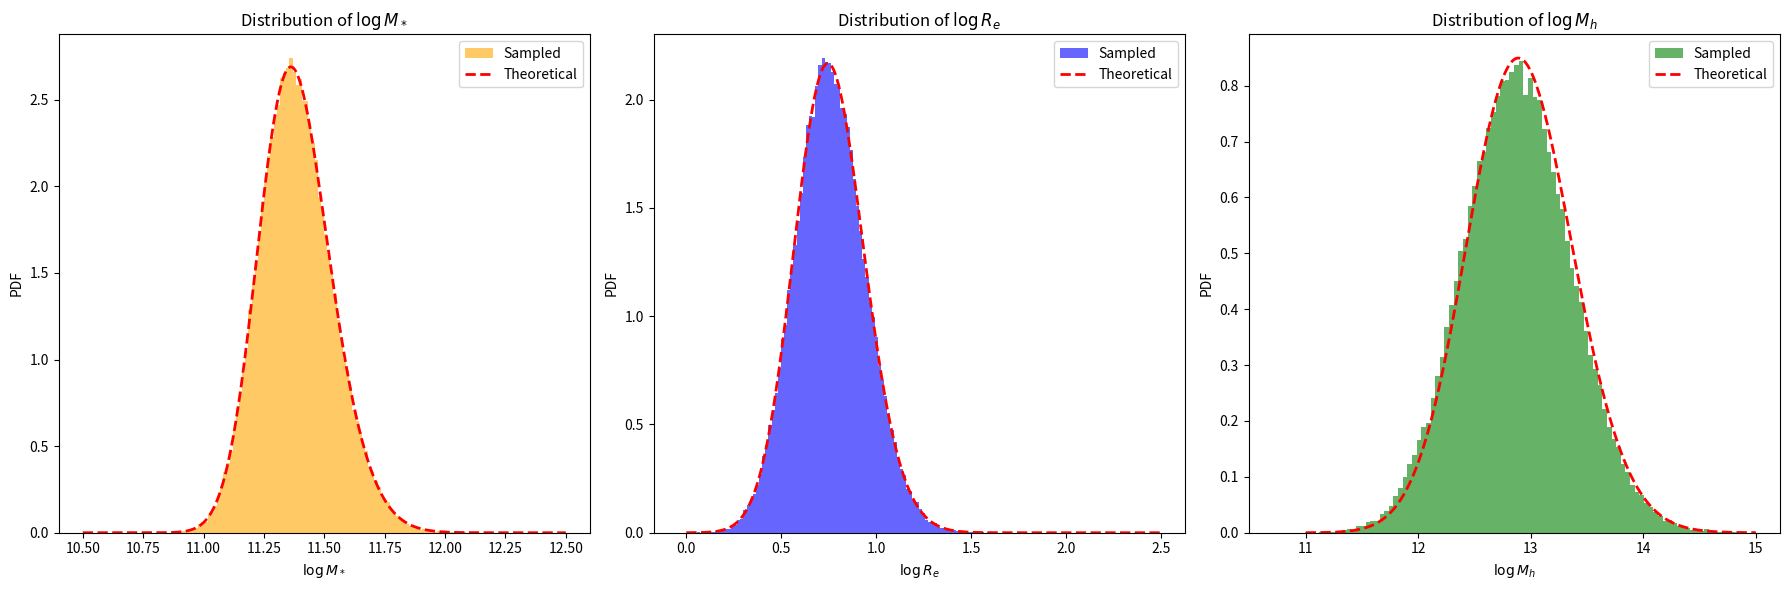

Reproduce this figure in Python.
import numpy as np
from scipy.stats import skewnorm, norm


# ==============================
# 模型参数（来源：Sonnenfeld+2019）
# ==============================
MODEL_PARAMS = {
    'deVauc': {
        'mu_star': 11.252,
        'sigma_star': 0.202,
        'log_s_star': 0.17,
        'mu_R0': 0.774,
        'beta_R': 0.977,
        'sigma_R': 0.112,
        'mu_h0': 12.91,
        'beta_h': 2.04,
        'xi_h': 0.0,
        'sigma_h': 0.37
    },
    'SerExp': {
        'mu_star': 11.274,
        'sigma_star': 0.254,
        'log_s_star': 0.31,
        'mu_R0': 0.854,
        'beta_R': 1.218,
        'sigma_R': 0.129,
        'mu_h0': 12.83,
        'beta_h': 1.73,
        'xi_h': -0.03,
        'sigma_h': 0.32
    },
    'Sersic': {
        'mu_star': 11.249,
        'sigma_star': 0.285,
        'log_s_star': 0.44,
        'mu_R0': 0.855,
        'beta_R': 1.366,
        'sigma_R': 0.147,
        'mu_h0': 12.79,
        'beta_h': 1.70,
        'xi_h': -0.14,
        'sigma_h': 0.35
    }
}

# ==============================
# 生成 logM_star_sps 样本（skew-normal）
# ==============================
def mstar_gene(n, model='deVauc', random_state=None):
    p = MODEL_PARAMS[model]
    a = 10**p['log_s_star']
    dist = skewnorm(a=a, loc=p['mu_star'], scale=p['sigma_star'])
    return dist.rvs(size=n, random_state=random_state)

# ==============================
# 生成 logRe（给定 logM_star_sps）
# ==============================
def logRe_given_logM(logM_star_sps, model='deVauc', random_state=None):
    p = MODEL_PARAMS[model]
    mu_Re = p['mu_R0'] + p['beta_R'] * (logM_star_sps - 11.4)
    return norm.rvs(loc=mu_Re, scale=p['sigma_R'], size=len(logM_star_sps), random_state=random_state)

# ==============================
# 生成 logMh（给定 logM_star_sps 和 logRe）
# ==============================
def logMh_given_logM_logRe(logM_star_sps, logRe, model='deVauc', random_state=None):
    p = MODEL_PARAMS[model]
    mu_r = p['mu_R0'] + p['beta_R'] * (logM_star_sps - 11.4)
    mu_h = p['mu_h0'] + p['beta_h'] * (logM_star_sps - 11.4) + p['xi_h'] * (logRe - mu_r)
    return norm.rvs(loc=mu_h, scale=p['sigma_h'], size=len(logM_star_sps), random_state=random_state)

# ==============================
# 主函数：生成完整样本（接口不变）
# ==============================
def generate_samples(n_samples, model='deVauc', random_state=None):
    """
    生成星系参数样本，包括：
    - logM_star: stellar mass sps
    - logRe: effective radius
    - logMh: halo mass
    - z: redshift (固定为 1)
    - gamma_in: 初始内密度坡度（固定为 1）
    - C: halo 浓度参数（固定为 20）
    
    参数:
        n_samples: 样本数量
        model: 使用的结构模型，支持 'deVauc', 'SerExp', 'Sersic'
        random_state: 随机种子
    
    返回:
        dict，包含字段 logM_star, logRe, logMh, z, gamma_in, C
    """
    logM_star_sps = mstar_gene(n_samples, model=model, random_state=random_state)
    logRe = logRe_given_logM(logM_star_sps, model=model, random_state=random_state)
    logMh = logMh_given_logM_logRe(logM_star_sps, logRe, model=model, random_state=random_state)
    

    return {
        'logM_star_sps': logM_star_sps,
        'logRe': logRe,
        'logMh': logMh,
        'z': np.ones(n_samples),
        'gamma_in': np.ones(n_samples),
        'C': np.ones(n_samples) * 20
    }

# ==============================
# 可选测试代码（直接运行本文件触发）
# ==============================
if __name__ == '__main__':
    import matplotlib.pyplot as plt


    # === 定义：理论边际分布计算函数 ===
    def theoretical_logRe_pdf(x_logRe, params, n_grid=1000):
        m_grid = np.linspace(10.5, 12.5, n_grid)
        w_m = skewnorm.pdf(m_grid, a=10**params['log_s_star'],
                        loc=params['mu_star'], scale=params['sigma_star'])
        w_m /= np.trapz(w_m, m_grid)
        
        pdf_Re = np.zeros_like(x_logRe)
        for mi, wi in zip(m_grid, w_m):
            mu = params['mu_R0'] + params['beta_R'] * (mi - 11.4)
            pdf_Re += wi * norm.pdf(x_logRe, loc=mu, scale=params['sigma_R'])
        return pdf_Re

    def theoretical_logMh_pdf(x_logMh, params, n_grid=100):
        m_grid = np.linspace(10.5, 12.5, n_grid)
        w_m = skewnorm.pdf(m_grid, a=10**params['log_s_star'],
                        loc=params['mu_star'], scale=params['sigma_star'])
        w_m /= np.trapz(w_m, m_grid)
        
        r_grid = np.linspace(0.5, 2.5, n_grid)
        dr = r_grid[1] - r_grid[0]

        pdf_Mh = np.zeros_like(x_logMh)
        for mi, wi in zip(m_grid, w_m):
            mu_r = params['mu_R0'] + params['beta_R'] * (mi - 11.4)
            w_r = norm.pdf(r_grid, loc=mu_r, scale=params['sigma_R'])

            for rj, wj in zip(r_grid, w_r):
                mu_h = (params['mu_h0']
                        + params['beta_h'] * (mi - 11.4)
                        + params['xi_h'] * (rj - mu_r))
                pdf_Mh += wi * wj * norm.pdf(x_logMh, loc=mu_h, scale=params['sigma_h']) * dr
        return pdf_Mh

    # === 生成样本 ===
    model_name = 'deVauc'
    params = MODEL_PARAMS[model_name]
    samples = generate_samples(100000, model=model_name)

    logM_star_sps = samples['logM_star_sps']
    logRe = samples['logRe']
    logMh = samples['logMh']

    # === 绘图 ===
    fig, axes = plt.subplots(1, 3, figsize=(18, 6))

    # 1. logM_star 分布
    x_logM = np.linspace(10.5, 12.5, 500)
    pdf_logM = skewnorm.pdf(x_logM, a=10**params['log_s_star'], loc=params['mu_star'], scale=params['sigma_star'])
    axes[0].hist(logM_star_sps, bins=100, density=True, alpha=0.6, color='orange', label='Sampled')
    axes[0].plot(x_logM, pdf_logM, 'r--', lw=2, label='Theoretical')
    axes[0].set_xlabel('$\\log M_*$')
    axes[0].set_ylabel('PDF')
    axes[0].legend()
    axes[0].set_title('Distribution of $\\log M_*$')

    # 2. logRe 分布
    x_logRe = np.linspace(0, 2.5, 500)
    pdf_logRe_theory = theoretical_logRe_pdf(x_logRe, params)
    pdf_logRe_theory /= np.trapz(pdf_logRe_theory, x_logRe)
    axes[1].hist(logRe, bins=100, density=True, alpha=0.6, color='blue', label='Sampled')
    axes[1].plot(x_logRe, pdf_logRe_theory, 'r--', lw=2, label='Theoretical')
    axes[1].set_xlabel('$\\log R_e$')
    axes[1].set_ylabel('PDF')
    axes[1].legend()
    axes[1].set_title('Distribution of $\\log R_e$')

    # 3. logMh 分布
    x_logMh = np.linspace(11.0, 15.0, 500)
    pdf_logMh_theory = theoretical_logMh_pdf(x_logMh, params)
    pdf_logMh_theory /= np.trapz(pdf_logMh_theory, x_logMh)

    axes[2].hist(logMh, bins=100, density=True, alpha=0.6, color='green', label='Sampled')
    axes[2].plot(x_logMh, pdf_logMh_theory, 'r--', lw=2, label='Theoretical')
    axes[2].set_xlabel('$\\log M_h$')
    axes[2].set_ylabel('PDF')
    axes[2].legend()
    axes[2].set_title('Distribution of $\\log M_h$')

    plt.tight_layout()
    plt.show()
